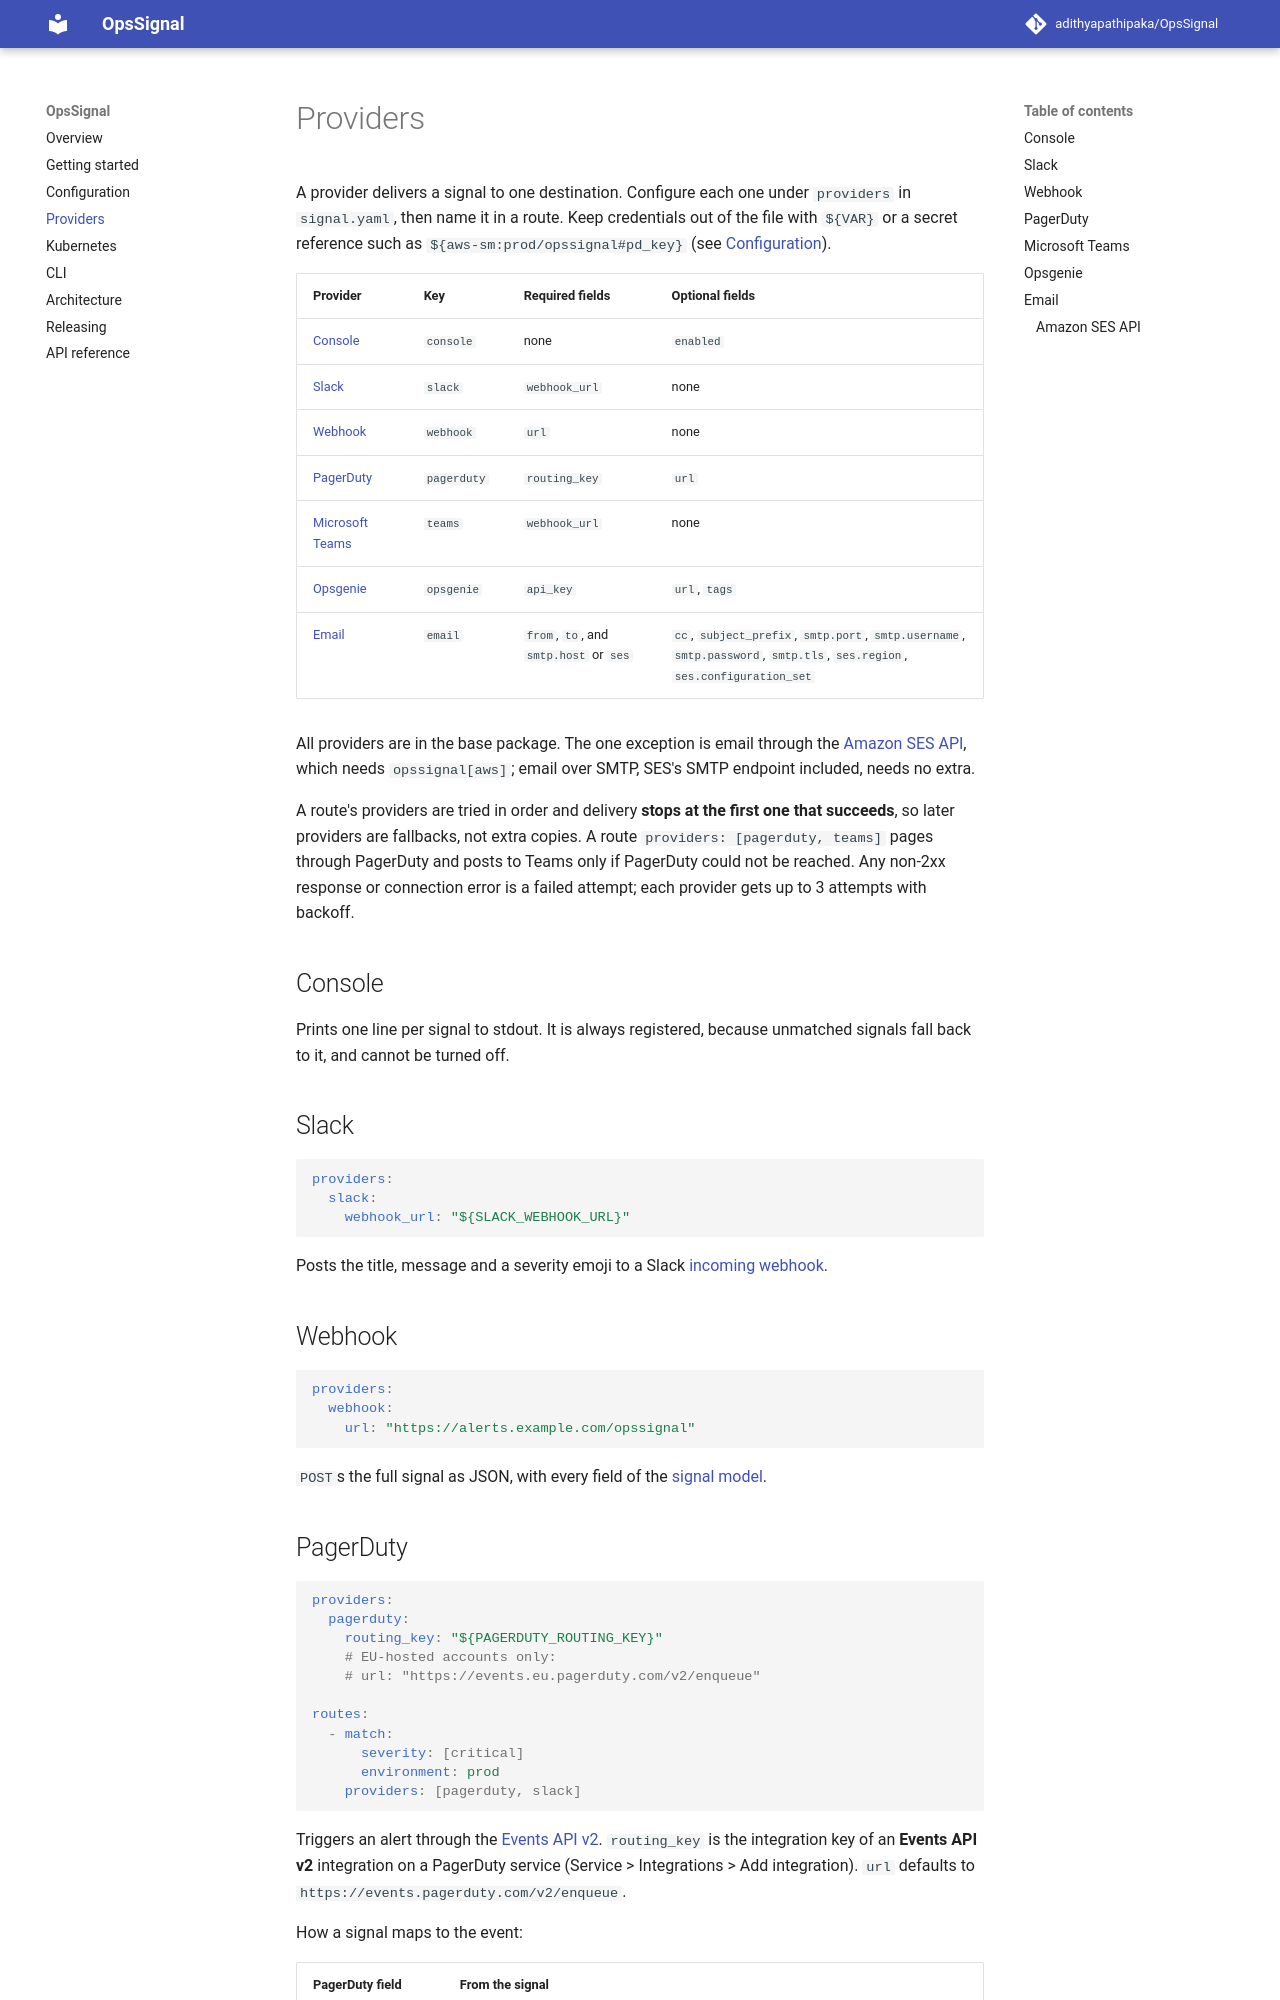

repository: adithyapathipaka/OpsSignal · page: 1.0.0-beta.1/providers/index.html · generator: mkdocs

# Providers

A provider delivers a signal to one destination. Configure each one under
`providers` in `signal.yaml`, then name it in a route. Keep credentials out of
the file with `${VAR}` or a secret reference such as `${aws-sm:prod/opssignal#pd_key}`
(see [Configuration](configuration.md#secrets-from-a-secret-store)).

| Provider | Key | Required fields | Optional fields |
|---|---|---|---|
| [Console](#console) | `console` | none | `enabled` |
| [Slack](#slack) | `slack` | `webhook_url`, or `bot_token` and `channel` | `api_url` |
| [Webhook](#webhook) | `webhook` | `url` | none |
| [PagerDuty](#pagerduty) | `pagerduty` | `routing_key` | `url` |
| [Microsoft Teams](#microsoft-teams) | `teams` | `webhook_url` | none |
| [Opsgenie](#opsgenie) | `opsgenie` | `api_key` | `url`, `tags` |
| [Email](#email) | `email` | `from`, `to`, and `smtp.host` or `ses` | `cc`, `subject_prefix`, `smtp.port`, `smtp.username`, `smtp.password`, `smtp.tls`, `ses.region`, `ses.configuration_set` |

!!! info "Added in v1.0.0-beta.2"
    Every provider also takes an optional `template` block that replaces
    parts of its message with your own text. See
    [Message templates](templates.md).

All providers are in the base package. The one exception is email through
the [Amazon SES API](#amazon-ses-api), which needs `opssignal[aws]`; email over
SMTP, SES's SMTP endpoint included, needs no extra.

By default a route's providers are tried in order and delivery **stops at the
first one that succeeds**, so later providers are fallbacks, not extra copies.
A route `providers: [pagerduty, teams]` pages through PagerDuty and posts to
Teams only if PagerDuty could not be reached. Add `mode: fanout` to send to
every provider of the route at once instead; see
[delivery modes](configuration.md#delivery-modes). Any non-2xx response or
connection error is a failed attempt; each provider gets up to 3 attempts with
backoff.

## Console

Prints one line per signal to stdout. It is always registered, because
unmatched signals fall back to it, and cannot be turned off.

## Slack

```yaml
providers:
  slack:
    webhook_url: "${SLACK_WEBHOOK_URL}"
```

Posts the title, message and a severity emoji to a Slack
[incoming webhook](https://api.slack.com/messaging/webhooks).

!!! info "Added in v1.0.0-beta.3"
    Slack can post through the Web API with a bot token instead, so that
    [acknowledging and resolving](lifecycle.md) the alert updates its message
    in place.

```yaml
providers:
  slack:
    bot_token: "${SLACK_BOT_TOKEN}"   # xoxb-..., with the chat:write scope
    channel: "#data-alerts"           # or a channel ID; invite the bot to it
```

Set exactly one of `webhook_url` and `bot_token`. With `bot_token`, the
message is sent with `chat.postMessage` and an acknowledge or resolve edits it
with `chat.update`. A webhook can't edit what it posted, so through a webhook
an acknowledge or resolve is posted as a new message. `api_url` defaults to
`https://slack.com/api`.

## Webhook

```yaml
providers:
  webhook:
    url: "https://alerts.example.com/opssignal"
```

`POST`s the full signal as JSON, with every field of the
[signal model](reference.md).
